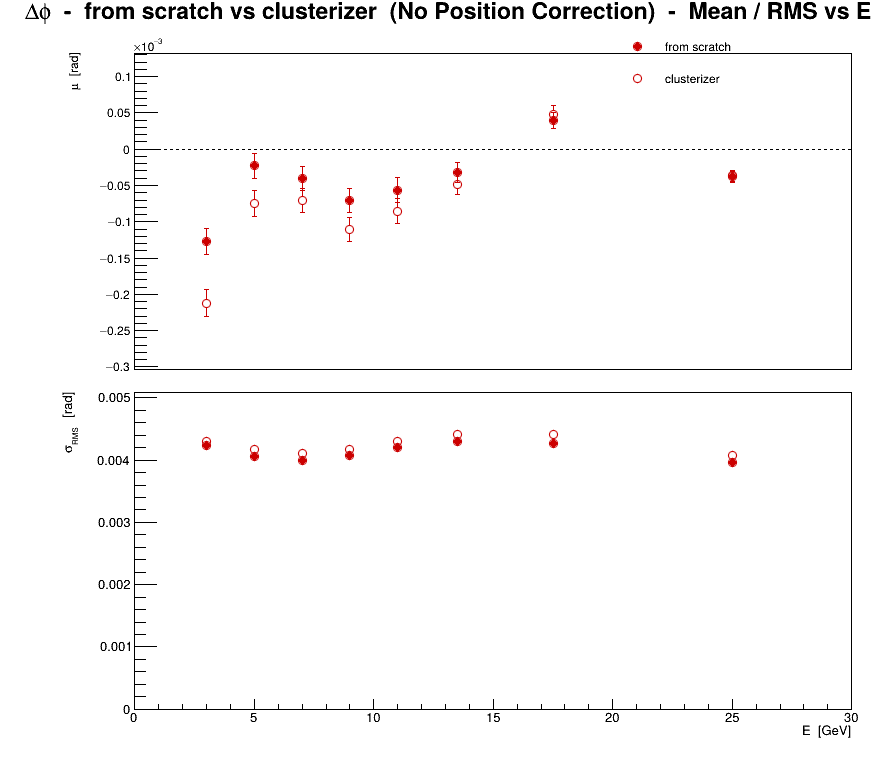

Values plotted in this chart, from the file beside it:
series, variant, residual, E, mu, dmu, sigma, dsigma
0, from scratch, phi, 3, -0.0001272, 1.82117e-05, 0.00423, 1.28776e-05
0, from scratch, phi, 5, -2.30299e-05, 1.71763e-05, 0.004063, 1.21455e-05
0, from scratch, phi, 7, -4.07661e-05, 1.6273e-05, 0.003991, 1.15067e-05
0, from scratch, phi, 9, -7.03208e-05, 1.6327e-05, 0.004075, 1.1545e-05
0, from scratch, phi, 11, -5.64205e-05, 1.67825e-05, 0.004198, 1.1867e-05
0, from scratch, phi, 13.5, -3.19564e-05, 1.40797e-05, 0.004298, 9.95584e-06
0, from scratch, phi, 17.5, 3.98701e-05, 1.0855e-05, 0.004272, 7.67566e-06
0, from scratch, phi, 25, -3.81754e-05, 7.08198e-06, 0.00396, 5.00772e-06
1, clusterizer, phi, 3, -0.0002125, 1.85297e-05, 0.004304, 1.31025e-05
1, clusterizer, phi, 5, -7.45666e-05, 1.76612e-05, 0.004178, 1.24884e-05
1, clusterizer, phi, 7, -7.11744e-05, 1.67255e-05, 0.004102, 1.18267e-05
1, clusterizer, phi, 9, -0.0001106, 1.67456e-05, 0.004179, 1.18409e-05
1, clusterizer, phi, 11, -8.56099e-05, 1.7194e-05, 0.0043, 1.2158e-05
1, clusterizer, phi, 13.5, -4.81358e-05, 1.44711e-05, 0.004418, 1.02326e-05
1, clusterizer, phi, 17.5, 4.84575e-05, 1.11948e-05, 0.004406, 7.91588e-06
1, clusterizer, phi, 25, -3.66591e-05, 7.29903e-06, 0.004081, 5.1612e-06
